Run: headless pygame with SDL's dummy video driver; simulated clock (each Clock.tick advances the game by its frame time, no real sleeping); random seed 0; keys injected as events and as key.get_pressed() state; no mouse input.
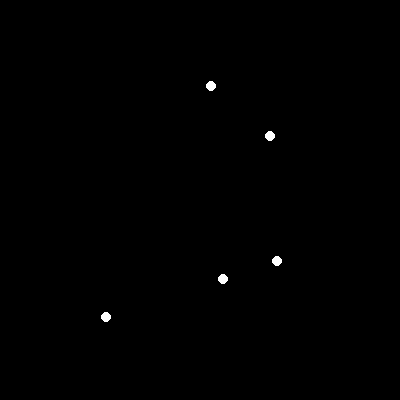
Frame 1 of 4 · flips 1–60 · no input
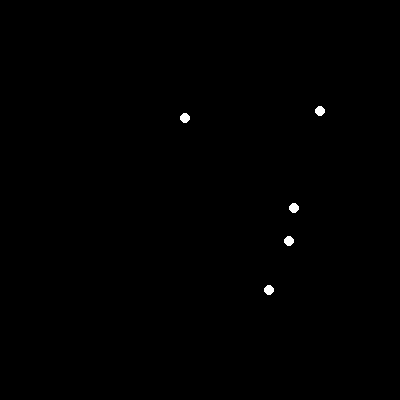
Frame 2 of 4 · flips 61–180 · tapped SPACE, RETURN · held RIGHT (→), D
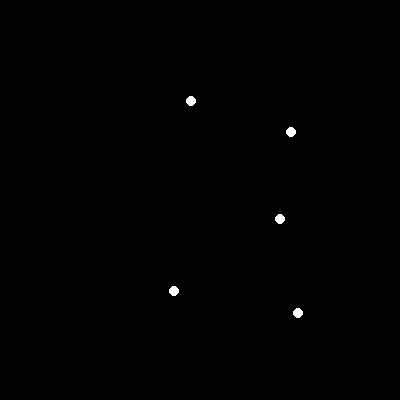
Frame 3 of 4 · flips 181–300 · held DOWN (↓), S
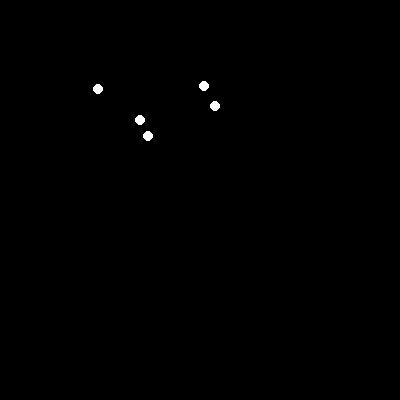
Frame 4 of 4 · flips 301–420 · held LEFT (←), A, UP (↑), W

The pygame program that drew these frames:

# Импорт необходимых библиотек
import pygame
import math
import threading
import random

# Класс для представления планеты
class Planet:
    def __init__(self, x, y, radius, angular_velocity):
        self.x = x
        self.y = y
        self.radius = radius
        self.angle = random.uniform(0, 360)  # Начальный угол для разнообразия движения
        self.angular_velocity = angular_velocity

    # Функция для обновления координат планеты для движения по кругу
    def update_position(self):
        self.x = self.radius * math.cos(math.radians(self.angle)) + 200
        self.y = self.radius * math.sin(math.radians(self.angle)) + 200
        self.angle += self.angular_velocity

# Функция для отрисовки планет
def draw_planet(screen, x, y):
    pygame.draw.circle(screen, (255, 255, 255), (x, y), 5)

# Функция для отрисовки экрана
def draw_screen(screen, planets):
    screen.fill((0, 0, 0))
    for planet in planets:
        draw_planet(screen, int(planet.x), int(planet.y))
    pygame.display.flip()

# Функция для обновления координат планет в отдельном потоке
def update_planets(planets):
    while True:
        for planet in planets:
            planet.update_position()
        pygame.time.delay(10) # Скорость вращения планет(чем меньше значение, тем больше скорость)

# Создание планет
planets = []

# Параметры планет
num_planets = 5

# Создание нескольких планет с уникальными значениями радиуса и угловой скорости
for i in range(num_planets):
    radius = random.randint(50, 150)  # Случайный радиус для каждой планеты
    angular_velocity = random.uniform(0.5, 2)  # Случайная угловая скорость
    planet = Planet(200, 200, radius, angular_velocity)
    planets.append(planet)

# Инициализация Pygame
pygame.init()

# Настройки экрана
screen = pygame.display.set_mode((400, 400))
pygame.display.set_caption("Planet")

# Запуск потока для обновления координат планет
thread = threading.Thread(target=update_planets, args=(planets,))
thread.start()

# Цикл отрисовки экрана
running = True
while running:
    for event in pygame.event.get():
        if event.type == pygame.QUIT:
            running = False
    draw_screen(screen, planets)

pygame.quit()
